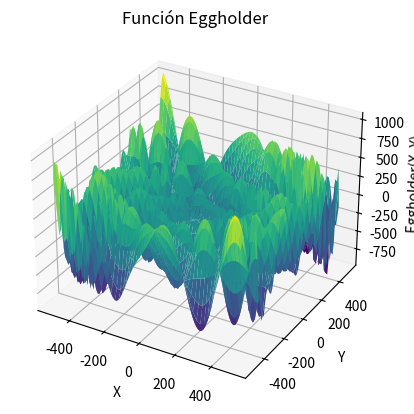

This figure's Python source:
import numpy as np
import matplotlib.pyplot as plt
from mpl_toolkits.mplot3d import Axes3D

def eggholder(x, y):
    return (-(y + 47) * np.sin(np.sqrt(abs(x/2 + (y + 47)))) - x * np.sin(np.sqrt(abs(x - (y + 47)))))



x = np.linspace(-512, 512, 100)
y = np.linspace(-512, 512, 100)
X, Y = np.meshgrid(x, y)
Z = eggholder(X, Y)



fig = plt.figure()
ax = fig.add_subplot(111, projection='3d')
ax.plot_surface(X, Y, Z, cmap='viridis')




ax.set_xlabel('X')
ax.set_ylabel('Y')
ax.set_zlabel('Eggholder(X, Y)')
ax.set_title('Función Eggholder')




plt.show()
